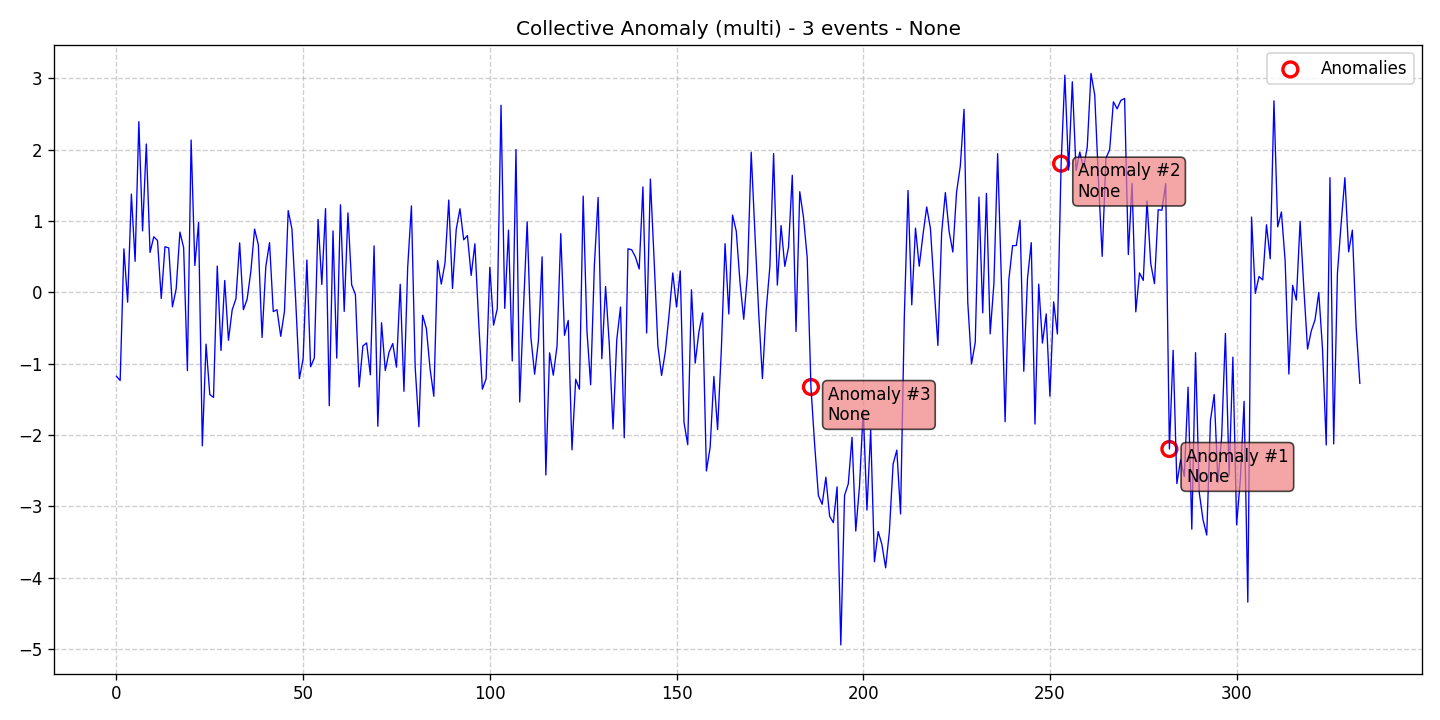

The table this chart was drawn from, first rows:
data, stationary, det_lin_up, det_lin_down, det_quad, det_cubic, det_exp, det_damped, stoc_trend, volatility, single_seas, multiple_seas, point_anom_single, point_anom_multi, collect_anom, context_anom, mean_shift, var_shift, trend_shift, date, is_break, is_anomaly, is_multi, location_beginning
-1.177, 0, 0, 0, 0, 0, 0, 0, 0, 0, 0, 0, 0, 0, 1, 0, 0, 0, 0, 2020-01-01, 0, 0, 1, 0
-1.236, 0, 0, 0, 0, 0, 0, 0, 0, 0, 0, 0, 0, 0, 1, 0, 0, 0, 0, 2020-01-02, 0, 0, 1, 0
0.6105, 0, 0, 0, 0, 0, 0, 0, 0, 0, 0, 0, 0, 0, 1, 0, 0, 0, 0, 2020-01-03, 0, 0, 1, 0
-0.1377, 0, 0, 0, 0, 0, 0, 0, 0, 0, 0, 0, 0, 0, 1, 0, 0, 0, 0, 2020-01-04, 0, 0, 1, 0
1.378, 0, 0, 0, 0, 0, 0, 0, 0, 0, 0, 0, 0, 0, 1, 0, 0, 0, 0, 2020-01-05, 0, 0, 1, 0
0.4356, 0, 0, 0, 0, 0, 0, 0, 0, 0, 0, 0, 0, 0, 1, 0, 0, 0, 0, 2020-01-06, 0, 0, 1, 0
2.394, 0, 0, 0, 0, 0, 0, 0, 0, 0, 0, 0, 0, 0, 1, 0, 0, 0, 0, 2020-01-07, 0, 0, 1, 0
0.8621, 0, 0, 0, 0, 0, 0, 0, 0, 0, 0, 0, 0, 0, 1, 0, 0, 0, 0, 2020-01-08, 0, 0, 1, 0
2.08, 0, 0, 0, 0, 0, 0, 0, 0, 0, 0, 0, 0, 0, 1, 0, 0, 0, 0, 2020-01-09, 0, 0, 1, 0
0.5604, 0, 0, 0, 0, 0, 0, 0, 0, 0, 0, 0, 0, 0, 1, 0, 0, 0, 0, 2020-01-10, 0, 0, 1, 0
0.78, 0, 0, 0, 0, 0, 0, 0, 0, 0, 0, 0, 0, 0, 1, 0, 0, 0, 0, 2020-01-11, 0, 0, 1, 0
0.7276, 0, 0, 0, 0, 0, 0, 0, 0, 0, 0, 0, 0, 0, 1, 0, 0, 0, 0, 2020-01-12, 0, 0, 1, 0
-0.0859, 0, 0, 0, 0, 0, 0, 0, 0, 0, 0, 0, 0, 0, 1, 0, 0, 0, 0, 2020-01-13, 0, 0, 1, 0
0.6397, 0, 0, 0, 0, 0, 0, 0, 0, 0, 0, 0, 0, 0, 1, 0, 0, 0, 0, 2020-01-14, 0, 0, 1, 0
0.6233, 0, 0, 0, 0, 0, 0, 0, 0, 0, 0, 0, 0, 0, 1, 0, 0, 0, 0, 2020-01-15, 0, 0, 1, 0
-0.203, 0, 0, 0, 0, 0, 0, 0, 0, 0, 0, 0, 0, 0, 1, 0, 0, 0, 0, 2020-01-16, 0, 0, 1, 0
0.04873, 0, 0, 0, 0, 0, 0, 0, 0, 0, 0, 0, 0, 0, 1, 0, 0, 0, 0, 2020-01-17, 0, 0, 1, 0
0.8454, 0, 0, 0, 0, 0, 0, 0, 0, 0, 0, 0, 0, 0, 1, 0, 0, 0, 0, 2020-01-18, 0, 0, 1, 0
0.627, 0, 0, 0, 0, 0, 0, 0, 0, 0, 0, 0, 0, 0, 1, 0, 0, 0, 0, 2020-01-19, 0, 0, 1, 0
-1.097, 0, 0, 0, 0, 0, 0, 0, 0, 0, 0, 0, 0, 0, 1, 0, 0, 0, 0, 2020-01-20, 0, 0, 1, 0
2.136, 0, 0, 0, 0, 0, 0, 0, 0, 0, 0, 0, 0, 0, 1, 0, 0, 0, 0, 2020-01-21, 0, 0, 1, 0
0.3775, 0, 0, 0, 0, 0, 0, 0, 0, 0, 0, 0, 0, 0, 1, 0, 0, 0, 0, 2020-01-22, 0, 0, 1, 0
0.98, 0, 0, 0, 0, 0, 0, 0, 0, 0, 0, 0, 0, 0, 1, 0, 0, 0, 0, 2020-01-23, 0, 0, 1, 0
-2.153, 0, 0, 0, 0, 0, 0, 0, 0, 0, 0, 0, 0, 0, 1, 0, 0, 0, 0, 2020-01-24, 0, 0, 1, 0
-0.726, 0, 0, 0, 0, 0, 0, 0, 0, 0, 0, 0, 0, 0, 1, 0, 0, 0, 0, 2020-01-25, 0, 0, 1, 0
-1.433, 0, 0, 0, 0, 0, 0, 0, 0, 0, 0, 0, 0, 0, 1, 0, 0, 0, 0, 2020-01-26, 0, 0, 1, 0
-1.473, 0, 0, 0, 0, 0, 0, 0, 0, 0, 0, 0, 0, 0, 1, 0, 0, 0, 0, 2020-01-27, 0, 0, 1, 0
0.3687, 0, 0, 0, 0, 0, 0, 0, 0, 0, 0, 0, 0, 0, 1, 0, 0, 0, 0, 2020-01-28, 0, 0, 1, 0
-0.8152, 0, 0, 0, 0, 0, 0, 0, 0, 0, 0, 0, 0, 0, 1, 0, 0, 0, 0, 2020-01-29, 0, 0, 1, 0
0.1665, 0, 0, 0, 0, 0, 0, 0, 0, 0, 0, 0, 0, 0, 1, 0, 0, 0, 0, 2020-01-30, 0, 0, 1, 0
-0.6713, 0, 0, 0, 0, 0, 0, 0, 0, 0, 0, 0, 0, 0, 1, 0, 0, 0, 0, 2020-01-31, 0, 0, 1, 0
-0.2456, 0, 0, 0, 0, 0, 0, 0, 0, 0, 0, 0, 0, 0, 1, 0, 0, 0, 0, 2020-02-01, 0, 0, 1, 0
-0.09074, 0, 0, 0, 0, 0, 0, 0, 0, 0, 0, 0, 0, 0, 1, 0, 0, 0, 0, 2020-02-02, 0, 0, 1, 0
0.6946, 0, 0, 0, 0, 0, 0, 0, 0, 0, 0, 0, 0, 0, 1, 0, 0, 0, 0, 2020-02-03, 0, 0, 1, 0
-0.2429, 0, 0, 0, 0, 0, 0, 0, 0, 0, 0, 0, 0, 0, 1, 0, 0, 0, 0, 2020-02-04, 0, 0, 1, 0
-0.09644, 0, 0, 0, 0, 0, 0, 0, 0, 0, 0, 0, 0, 0, 1, 0, 0, 0, 0, 2020-02-05, 0, 0, 1, 0
0.2975, 0, 0, 0, 0, 0, 0, 0, 0, 0, 0, 0, 0, 0, 1, 0, 0, 0, 0, 2020-02-06, 0, 0, 1, 0
0.8876, 0, 0, 0, 0, 0, 0, 0, 0, 0, 0, 0, 0, 0, 1, 0, 0, 0, 0, 2020-02-07, 0, 0, 1, 0
0.6681, 0, 0, 0, 0, 0, 0, 0, 0, 0, 0, 0, 0, 0, 1, 0, 0, 0, 0, 2020-02-08, 0, 0, 1, 0
-0.6323, 0, 0, 0, 0, 0, 0, 0, 0, 0, 0, 0, 0, 0, 1, 0, 0, 0, 0, 2020-02-09, 0, 0, 1, 0
0.3582, 0, 0, 0, 0, 0, 0, 0, 0, 0, 0, 0, 0, 0, 1, 0, 0, 0, 0, 2020-02-10, 0, 0, 1, 0
0.6972, 0, 0, 0, 0, 0, 0, 0, 0, 0, 0, 0, 0, 0, 1, 0, 0, 0, 0, 2020-02-11, 0, 0, 1, 0
-0.2691, 0, 0, 0, 0, 0, 0, 0, 0, 0, 0, 0, 0, 0, 1, 0, 0, 0, 0, 2020-02-12, 0, 0, 1, 0
-0.2435, 0, 0, 0, 0, 0, 0, 0, 0, 0, 0, 0, 0, 0, 1, 0, 0, 0, 0, 2020-02-13, 0, 0, 1, 0
-0.6165, 0, 0, 0, 0, 0, 0, 0, 0, 0, 0, 0, 0, 0, 1, 0, 0, 0, 0, 2020-02-14, 0, 0, 1, 0
-0.2661, 0, 0, 0, 0, 0, 0, 0, 0, 0, 0, 0, 0, 0, 1, 0, 0, 0, 0, 2020-02-15, 0, 0, 1, 0
1.147, 0, 0, 0, 0, 0, 0, 0, 0, 0, 0, 0, 0, 0, 1, 0, 0, 0, 0, 2020-02-16, 0, 0, 1, 0
0.889, 0, 0, 0, 0, 0, 0, 0, 0, 0, 0, 0, 0, 0, 1, 0, 0, 0, 0, 2020-02-17, 0, 0, 1, 0
-0.11, 0, 0, 0, 0, 0, 0, 0, 0, 0, 0, 0, 0, 0, 1, 0, 0, 0, 0, 2020-02-18, 0, 0, 1, 0
-1.209, 0, 0, 0, 0, 0, 0, 0, 0, 0, 0, 0, 0, 0, 1, 0, 0, 0, 0, 2020-02-19, 0, 0, 1, 0
-0.9289, 0, 0, 0, 0, 0, 0, 0, 0, 0, 0, 0, 0, 0, 1, 0, 0, 0, 0, 2020-02-20, 0, 0, 1, 0
0.4537, 0, 0, 0, 0, 0, 0, 0, 0, 0, 0, 0, 0, 0, 1, 0, 0, 0, 0, 2020-02-21, 0, 0, 1, 0
-1.043, 0, 0, 0, 0, 0, 0, 0, 0, 0, 0, 0, 0, 0, 1, 0, 0, 0, 0, 2020-02-22, 0, 0, 1, 0
-0.9199, 0, 0, 0, 0, 0, 0, 0, 0, 0, 0, 0, 0, 0, 1, 0, 0, 0, 0, 2020-02-23, 0, 0, 1, 0
1.023, 0, 0, 0, 0, 0, 0, 0, 0, 0, 0, 0, 0, 0, 1, 0, 0, 0, 0, 2020-02-24, 0, 0, 1, 0
0.11, 0, 0, 0, 0, 0, 0, 0, 0, 0, 0, 0, 0, 0, 1, 0, 0, 0, 0, 2020-02-25, 0, 0, 1, 0
1.175, 0, 0, 0, 0, 0, 0, 0, 0, 0, 0, 0, 0, 0, 1, 0, 0, 0, 0, 2020-02-26, 0, 0, 1, 0
-1.588, 0, 0, 0, 0, 0, 0, 0, 0, 0, 0, 0, 0, 0, 1, 0, 0, 0, 0, 2020-02-27, 0, 0, 1, 0
0.8615, 0, 0, 0, 0, 0, 0, 0, 0, 0, 0, 0, 0, 0, 1, 0, 0, 0, 0, 2020-02-28, 0, 0, 1, 0
-0.9225, 0, 0, 0, 0, 0, 0, 0, 0, 0, 0, 0, 0, 0, 1, 0, 0, 0, 0, 2020-02-29, 0, 0, 1, 0
... 274 more rows
